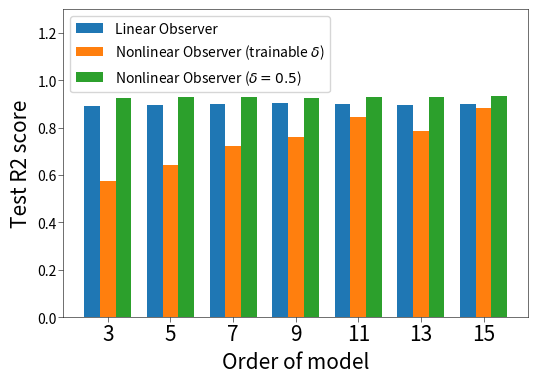

This chart was generated by the following Python code: (Note: this script raises an exception after producing the figure.)
from matplotlib import pyplot as plt
import numpy as np
import pandas as pd
import sys
import seaborn as sn

parameters = {'axes.labelsize': 15,
        'axes.titlesize': 5,
        'figure.titlesize': 5,
        'xtick.labelsize': 10,
        'ytick.labelsize': 10,
        'savefig.dpi': 300,
        'figure.dpi': 300,
        'lines.linewidth': 1.5,
        'axes.linewidth': 0.4,
        'xtick.major.width': 0.4,
        'ytick.major.width': 0.4,
        'xtick.major.pad': 1,
        'ytick.major.pad': 1}
plt.rcParams.update(parameters)

order = [3, 5, 7, 9, 11, 13, 15]
# outer07
r2_3_lso = [0.903,0.8986,0.8934,0.8927,0.8742]
r2_5_lso = [0.8906,0.9004,0.895,0.9068,0.8943]
r2_7_lso = [0.9023,0.9044,0.8913,0.9013,0.8915]
r2_9_lso = [0.9034,0.9064,0.9002,0.8976,0.904]
r2_11_lso = [0.8952,0.9117,0.8957,0.8997,0.9014]
r2_13_lso = [0.8992,0.9011,0.8768,0.8969,0.9048]
r2_15_lso = [0.8962,0.8995,0.8988,0.8981,0.8986]
r2_3_nlso = [0.9281,0.4398,0.9313,0.2764,0.2929]
r2_5_nlso = [0.93,0.925,-0.2106,0.9337,0.6378]
r2_7_nlso = [-0.0922,0.9273,0.9333,0.9256,0.929]
r2_9_nlso = [0.9295,0.9033,0.9327,0.7344,0.3033]
r2_11_nlso = [0.9298,0.9345,0.9313,0.8434,0.5769]
r2_13_nlso = [0.9306,0.5841,0.5414,0.9315,0.9316]
r2_15_nlso = [0.9346,0.789,0.9319,0.9326,0.8241]
r2_3_nlso50 = [0.9304,0.9322,0.9212,0.9301,0.9208]
r2_5_nlso50 = [0.9298,0.9294,0.9303,0.9297,0.932]
r2_7_nlso50 = [0.9291,0.9297,0.929,0.9304,0.9301]
r2_9_nlso50 = [0.9271,0.9192,0.9295,0.9315,0.9284]
r2_11_nlso50 = [0.932,0.9263,0.9298,0.9254,0.927]
r2_13_nlso50 = [0.9313,0.9319,0.929,0.9291,0.93]
r2_15_nlso50 = [0.9308,0.9307,0.9323,0.9337,0.9311]

# outer21
# r2_3_lso = [0.546,0.5683,0.5556,0.5589,0.5602]
# r2_5_lso = [0.5579,0.5543,0.5165,0.5605,0.551]
# r2_7_lso = [0.5593,0.5598,0.5568,0.6199,0.5666]
# r2_9_lso = [0.6355,0.625,0.6185,0.5667,0.5952]
# r2_11_lso = [0.6715,0.5845,0.6404,0.5678,0.68]
# r2_13_lso = [0.5951,0.6453,0.6282,0.6089,0.563]
# r2_15_lso = [0.5689,0.5812,0.6008,0.664,0.659]
# r2_3_nlso = [0.6919,0.3093,0.6554,0.693,0.2282]
# r2_5_nlso = [0.6872,0.6889,0.6846,0.4277,0.6843]
# r2_7_nlso = [0.6897,0.6868,0.7004,0.6837,0.6875]
# r2_9_nlso = [0.1069,0.281,-0.0809,0.2712,0.4525]
# r2_11_nlso = [0.7748,0.4279,0.2442,0.7269,0.4765]
# r2_13_nlso = [0.5631,0.365,0.4285,0.7788,0.7461]
# r2_15_nlso = [0.7726,0.7384,0.5086,0.4967,0.781]
# r2_3_nlso50 = [0.6379,0.6678,0.6712,0.6594,0.6444]
# r2_5_nlso50 = [0.6965,0.6707,0.6335,0.6816,0.6528]
# r2_7_nlso50 = [0.7018,0.6962,0.7102,0.6496,0.6962]
# r2_9_nlso50 = [0.6784,0.7371,0.713,0.7274,0.6941]
# r2_11_nlso50 = [0.7649,0.7404,0.7712,0.7557,0.7547]
# r2_13_nlso50 = [0.7546,0.7792,0.792,0.736,0.7949]
# r2_15_nlso50 = [0.7707,0.7785,0.7817,0.7856,0.7882]

r2_lso = [r2_3_lso, r2_5_lso, r2_7_lso, r2_9_lso, r2_11_lso, r2_13_lso, r2_15_lso]
r2_lso = np.array(r2_lso, dtype=float)
r2_nlso = [r2_3_nlso, r2_5_nlso, r2_7_nlso, r2_9_nlso, r2_11_nlso, r2_13_nlso, r2_15_nlso]
r2_nlso = np.array(r2_nlso, dtype=float)
r2_nlso50 = [r2_3_nlso50, r2_5_nlso50, r2_7_nlso50, r2_9_nlso50, r2_11_nlso50, r2_13_nlso50, r2_15_nlso50]
r2_nlso50 = np.array(r2_nlso50, dtype=float)

od = ['3', '5', '7', '9', '11', '13', '15']
plt.figure(figsize=(6,4))
width = 0.5
# x = np.arange(len(order))
x = np.array(order)
plt.bar(x-width, np.mean(r2_lso,axis=1).T, width, label='Linear Observer')
plt.bar(x, np.mean(r2_nlso,axis=1).T, width, label='Nonlinear Observer (trainable $\delta$)')
plt.bar(x+width, np.mean(r2_nlso50,axis=1).T, width, label='Nonlinear Observer ($\delta=0.5$)')
plt.ylabel('Test R2 score', fontsize=15)
plt.xticks(x, label=od, fontsize=15)
plt.legend(loc='upper left')
plt.xlabel('Order of model', fontsize=15)
plt.ylim(0, 1.3)
plt.savefig("../figs/outer07_bar_nlso", dpi=300, bbox_inches='tight')


# parallel/serial
order = [3, 5, 7, 9, 11, 13, 15]
# outer07 serial
# layer1 = [[],
#             [0.110 ,0.108 ,0.108 ,0.110 ,0.110 ,0.109 ,0.109 ],
#             [0.927 ,0.930 ,0.930 ,0.927 ,0.928 ,0.930 ,0.932 ]] 
# s_layer2 = [[],
#             [0.108 ,0.110 ,0.109 ,0.110 ,0.108 ,0.108 ,0.111],
#             [0.930 ,0.927 ,0.930 ,0.927 ,0.930 ,0.931 ,0.927 ]]
# s_layer5 = [[],
#             [0.112 ,0.117 ,0.115 ,0.115 ,0.112 ,0.112 ,0.105],
#             [0.924 ,0.918 ,0.920 ,0.921 ,0.924 ,0.925 ,0.935]]
# p_layer3 = [[0.196,0.204,	0.147,	0.125,	0.138,	0.099,	0.122],
#             [0.173,	0.153,	0.13,	0.128,	0.134,	0.109,	0.136],
#             [0.74,0.788,	0.849,	0.853,	0.844,	0.886,	0.813]]

# outer21 serial
layer1 = [[],
            [0.206 ,0.203 ,0.195 ,0.189 ,0.173 ,0.168 ,0.168],
            [0.656 ,0.667 ,0.691 ,0.710 ,0.757 ,0.771 ,0.781]]
s_layer5 = [[],
            [0.206 ,0.205 ,0.181 ,0.184 ,0.179 ,0.164 ,0.169],
            [0.654 ,0.659 ,0.734 ,0.723 ,0.753 ,0.780 ,0.784]]
p_layer5 = [[0.282,	0.189,	0.28,	0.257,	0.191,	0.18,	0.194],
            [0.239,	0.172,	0.254,	0.217,	0.171,	0.168,	0.17],
            [0.415,	0.69,	0.341,	0.512,	0.691,	0.707,	0.696]]


od = ['3', '5', '7', '9', '11', '13', '15']
plt.figure(figsize=(6,4))
width = 0.5
# x = np.arange(len(order))
x = np.array(order)
plt.bar(x-width, layer1[2], width, label='Layer=1')
# plt.bar(x-width, [i-0.01 for i in layer1[2]], width, label='Layer=1')
plt.bar(x, s_layer5[2], width, label='Layer=2, serial')
plt.bar(x+width, p_layer5[2], width, label='Layer=3, parallel')
plt.ylabel('Test R2 score', fontsize=15)
plt.xticks(x, label=od, fontsize=15)
plt.legend(loc='upper left')
plt.xlabel('Order of model', fontsize=15)
plt.ylim(0, 1.3)
plt.savefig("../figs/outer21_bar_sp", dpi=300, bbox_inches='tight')


order = [3, 5, 7, 9, 11, 13, 15, 17, 19]
layer = [1, 2, 3, 4, 5, 6, 7]

outer07 = [[0.927,0.93,0.93,0.927,0.928,0.93,0.932,0.925,0.927],
         [0.93,0.927,0.93,0.927,0.93,0.931,0.927,0.931,0.932],
         [0.928,0.927,0.931,0.929,0.923,0.928,0.932,0.933,0.933],
         [0.923,0.929,0.924,0.919,0.921,0.927,0.934,0.935,0.937],
         [0.924,0.918,0.92,0.921,0.924,0.925,0.935,0.939,0.938],
         [0.924,0.915,0.916,0.925,0.928,0.935,0.93,0.933,0.935], 
         [0.803,0.919,0.927,0.918,0.91,0.919,0.927,0.937,0.929]]
outer21 = [[0.656,0.667,0.691,0.71,0.757,0.771,0.781,0.774,0.793],
         [0.657,0.653,0.715,0.747,0.746,0.749,0.73,0.789,0.784],
         [0.641,0.674,0.718,0.727,0.777,0.775,0.782,0.797,0.823],
         [0.622,0.658,0.687,0.741,0.768,0.779,0.784,0.779,0.805],
         [0.654,0.659,0.734,0.723,0.753,0.78,0.784,0.782,0.799],
         [0.662,0.699,0.717,0.707,0.73,0.791,0.805,0.8,0.8], 
         [0.632,0.679,0.71,0.676,0.789,0.771,0.786,0.798,0.802]]

order_mean_07 = []
order_mean_21 = []
for i in range(9):
    subset07 = [x[i] for x in outer07]
    order_mean_07.append(np.mean(subset07))
    subset21 = [x[i] for x in outer21]
    order_mean_21.append(np.mean(subset21))
layer_mean_07 = [np.mean(j[-4:]) for j in outer07]
layer_mean_21 = [np.mean(j[-4:]) for j in outer21]

# print("order mean 07: ", order_mean_07)
# print("order mean 21: ", order_mean_21)
# print("layer mean 07: ", layer_mean_07)
# print("layer mean 21: ", layer_mean_21)

fig1 = plt.figure(figsize=(6,4))
ax = fig1.add_subplot(111)
ln1 = ax.plot(order,order_mean_07, label="Outer race, fd=0.007", color="red")
ax2 = ax.twinx()
ln2 = ax2.plot(order,order_mean_21, label="Outer race, fd=0.021", color="blue")
ax.set_xlabel("Order")
ax.set_ylabel("$R^2$ score")
lns = ln1+ln2
labs = [l.get_label() for l in lns]
ax.legend(lns, labs, loc=0)
ax.grid(axis="y")
ax2.set_ylabel("$R^2$ score")
fig1.savefig('../figs/order_var', dpi=300, bbox_inches='tight')

fig2 = plt.figure(figsize=(6,4))
ax = fig2.add_subplot(111)
ln1 = ax.plot(layer,layer_mean_07, label="Outer race, fd=0.007", color="red")
ax2 = ax.twinx()
ln2 = ax2.plot(layer,layer_mean_21, label="Outer race, fd=0.021", color="blue")
ax.set_xlabel("Layer")
ax.set_ylabel("$R^2$ score")
lns = ln1+ln2
labs = [l.get_label() for l in lns]
ax.legend(lns, labs, loc=0)
ax.grid(axis="y")
ax2.set_ylabel("$R^2$ score")
fig2.savefig('../figs/layer_var', dpi=300, bbox_inches='tight')



array1 = [[0.927,0.93,0.93,0.927,0.928,0.93,0.932,0.925,0.927],
         [0.93,0.927,0.93,0.927,0.93,0.931,0.927,0.931,0.932],
         [0.928,0.927,0.931,0.929,0.923,0.928,0.932,0.933,0.933],
         [0.923,0.929,0.924,0.919,0.921,0.927,0.934,0.935,0.937],
         [0.924,0.918,0.92,0.921,0.924,0.925,0.935,0.939,0.938],
         [0.924,0.915,0.916,0.925,0.928,0.935,0.93,0.933,0.935], 
         [0.803,0.919,0.927,0.918,0.91,0.919,0.927,0.937,0.929]]
array2 = [[0.656,0.667,0.691,0.71,0.757,0.771,0.781,0.774,0.793],
         [0.657,0.653,0.715,0.747,0.746,0.749,0.73,0.789,0.784],
         [0.641,0.674,0.718,0.727,0.777,0.775,0.782,0.797,0.823],
         [0.622,0.658,0.687,0.741,0.768,0.779,0.784,0.779,0.805],
         [0.654,0.659,0.734,0.723,0.753,0.78,0.784,0.782,0.799],
         [0.662,0.699,0.717,0.707,0.73,0.791,0.805,0.8,0.8], 
         [0.632,0.679,0.71,0.676,0.789,0.771,0.786,0.798,0.802]]

df_cm = pd.DataFrame(array2, index = [i for i in "1234567"],
                  columns = ["3", "5", "7", "9", "11", "13", "15", "17", "19"])
plt.figure(figsize = (10,7))
sn.heatmap(df_cm, annot=True)
plt.xlabel("Order")
plt.ylabel("Layers")
plt.savefig('../figs/outer21_heat_r2', dpi=300, bbox_inches='tight')

# parallel/serial
order = [3, 5, 7, 9, 11, 13, 15]
# outer07 serial
layer1 = [[],
            [0.110 ,0.108 ,0.108 ,0.110 ,0.110 ,0.109 ,0.109 ],
            [0.927 ,0.930 ,0.930 ,0.927 ,0.928 ,0.930 ,0.932 ]] 
s_layer2 = [[],
            [0.108 ,0.110 ,0.109 ,0.110 ,0.108 ,0.108 ,0.111],
            [0.930 ,0.927 ,0.930 ,0.927 ,0.930 ,0.931 ,0.927 ]]
s_layer3 = [[],
            [0.110 ,0.111 ,0.107 ,0.109 ,0.114 ,0.110 ,0.107],
            [0.928 ,0.927 ,0.931 ,0.929 ,0.923 ,0.928 ,0.932]]
s_layer4 = [[],
            [0.113 ,0.109 ,0.113 ,0.116 ,0.115 ,0.111 ,0.108 ],
            [0.923 ,0.929 ,0.924 ,0.919 ,0.921 ,0.927 ,0.934]]
s_layer5 = [[],
            [0.112 ,0.117 ,0.115 ,0.115 ,0.112 ,0.112 ,0.105],
            [0.924 ,0.918 ,0.920 ,0.921 ,0.924 ,0.925 ,0.935]]
p_layer2 = [[0.197,	0.166,	0.182,	0.158,	0.167,	0.196,	0.198],
            [0.161,	0.142,	0.157,	0.162,	0.164,	0.157,	0.164],
            [0.764,	0.786,	0.779,	0.771,	0.771,	0.792,	0.763]]
p_layer3 = [[0.196,0.204,	0.147,	0.125,	0.138,	0.099,	0.122],
            [0.173,	0.153,	0.13,	0.128,	0.134,	0.109,	0.136],
            [0.74,0.788,	0.849,	0.853,	0.844,	0.886,	0.813]]
p_layer4 = [[0.184,	0.186,	0.116,	0.126,	0.174,	0.19,	0.202],
            [0.17,0.167,	0.131,	0.129,	0.148,	0.158,	0.186],
            [0.73,	0.742,	0.831,	0.85,	0.793,	0.773,	0.704]]
p_layer5 = [[0.201,	0.189,	0.199,	0.203,	0.119,	0.194,	0.182],
            [0.17,0.143,	0.17,	0.169,	0.126,	0.162,	0.167],
            [0.739,	0.828,	0.746,	0.749,	0.861,	0.76,	0.766]]
# outer21 serial
# layer1 = [[],
#             [0.206 ,0.203 ,0.195 ,0.189 ,0.173 ,0.168 ,0.168],
#             [0.656 ,0.667 ,0.691 ,0.710 ,0.757 ,0.771 ,0.781]]
# s_layer2 = [[],
#             [0.206 ,0.207 ,0.188 ,0.176 ,0.177 ,0.176 ,0.183],
#             [0.657 ,0.653 ,0.715 ,0.747 ,0.746 ,0.749 ,0.730 ]]
# s_layer3 = [[],
#             [0.210 ,0.200 ,0.186 ,0.190 ,0.166 ,0.175 ,0.164],
#             [0.641 ,0.674 ,0.718 ,0.727 ,0.777 ,0.775 ,0.782]]
# s_layer4 = [[],
#             [0.215 ,0.204 ,0.196 ,0.178 ,0.169 ,0.165 ,0.163],
#             [0.622 ,0.658 ,0.687 ,0.741 ,0.768 ,0.779 ,0.784]]
# s_layer5 = [[],
#             [0.206 ,0.205 ,0.181 ,0.184 ,0.179 ,0.164 ,0.169],
#             [0.654 ,0.659 ,0.734 ,0.723 ,0.753 ,0.780 ,0.784]]
# p_layer2 = [[0.29,	0.296,	0.288,	0.287,	0.276,	0.289,	0.281],
#             [0.247,	0.251,	0.211,	0.241,	0.238,	0.242,	0.237],
#             [0.368,	0.36,	0.544,	0.402,	0.418,	0.399,	0.425]]
# p_layer3 = [[0.289,	0.271,	0.283,	0.282,	0.272,	0.282,	0.276],
#             [0.234,	0.228,	0.237,	0.238,	0.228,	0.233,	0.223],
#             [0.431,	0.464,	0.418,	0.415,	0.465,	0.439,	0.486]]
# p_layer4 = [[0.27 , 0.275,	0.193,	0.233,	0.274,	0.184,	0.209],
#             [0.22 , 0.225,	0.173,	0.203,	0.239,	0.17,	0.184],
#             [0.494,	0.485, 0.689,	0.567,	0.41,	0.698,	0.643]]
# p_layer5 = [[0.282,	0.189,	0.28,	0.257,	0.191,	0.18,	0.194],
#             [0.239,	0.172,	0.254,	0.217,	0.171,	0.168,	0.17],
#             [0.415,	0.69,	0.341,	0.512,	0.691,	0.707,	0.696]]


plt.figure(figsize=(6,4))
plt.plot(order,layer1[1], marker='+')
plt.plot(order,s_layer2[1], marker='o')
plt.plot(order,s_layer3[1], marker='o')
plt.plot(order,s_layer4[1], marker='o')
plt.plot(order,s_layer5[1], marker='o')
plt.plot(order,p_layer2[1], marker='x')
plt.plot(order,p_layer3[1], marker='x')
plt.plot(order,p_layer4[1], marker='x')
plt.plot(order,p_layer5[1], marker='x')
plt.grid(True)
# plt.ylim(0, 0.5)
plt.xlabel("Order")
plt.ylabel("Validation RMSE")
plt.legend(['Layer=1','Layer=2, serial','Layer=3, serial','Layer=4, serial','Layer=5, serial',
            'Layer=2, parallel','Layer=3, parallel','Layer=4, parallel','Layer=5, parallel'], 
             bbox_to_anchor=(1,0), loc=3, borderaxespad=0)
plt.savefig('../figs/outer07_sp_compare_l', dpi=300, bbox_inches='tight')

plt.figure(figsize=(6,4))
plt.plot(order,layer1[2], marker='+')
plt.plot(order,s_layer2[2], marker='o')
plt.plot(order,s_layer3[2], marker='o')
plt.plot(order,s_layer4[2], marker='o')
plt.plot(order,s_layer5[2], marker='o')
plt.plot(order,p_layer2[2], marker='x')
plt.plot(order,p_layer3[2], marker='x')
plt.plot(order,p_layer4[2], marker='x')
plt.plot(order,p_layer5[2], marker='x')
plt.grid(True)
# plt.ylim(0, 0.5)
plt.xlabel("Order")
plt.ylabel("Validation R2 score")
plt.legend(['Layer=1','Layer=2, serial','Layer=3, serial','Layer=4, serial','Layer=5, serial',
            'Layer=2, parallel','Layer=3, parallel','Layer=4, parallel','Layer=5, parallel'], 
             bbox_to_anchor=(1,0), loc=3, borderaxespad=0)
plt.savefig('../figs/outer07_sp_compare', dpi=300, bbox_inches='tight')

label = [3, 5, 7, 9, 11, 13, 15]

# outer07 woobs
# r2_3 = [0.9304,0.9322,0.9212,0.9301,0.9208]
# r2_5 = [0.9298,0.9294,0.9303,0.9297,0.932]
# r2_7 = [0.9291,0.9297,0.929,0.9304,0.9301]
# r2_9 = [0.9271,0.9192,0.9295,0.9315,0.9284]
# r2_11 = [0.932,0.9263,0.9298,0.9254,0.927]
# r2_13 = [0.9313,0.9319,0.929,0.9291,0.93]
r2_15 = [0.9308,0.9307,0.9323,0.9337,0.9311]
# outer21 woobs
r2_3 = [0.6379,0.6678,0.6712,0.6594,0.6444]
r2_5 = [0.6965,0.6707,0.6335,0.6816,0.6528]
r2_7 = [0.7018,0.6962,0.7102,0.6496,0.6962]
r2_9 = [0.6784,0.7371,0.713,0.7274,0.6941]
r2_11 = [0.7649,0.7404,0.7712,0.7557,0.7547]
r2_13 = [0.7546,0.7792,0.792,0.736,0.7949]
r2_15 = [0.7707,0.7785,0.7817,0.7856,0.7882]

plt.figure(figsize=(6,4))
plt.boxplot([r2_3, r2_5, r2_7, r2_9, r2_11, r2_13, r2_15], labels=label, showmeans=True)
plt.ylabel("R2 score")
plt.xlabel("Order of model")
plt.savefig("../figs/outer21_box_nlso", dpi=300, bbox_inches='tight')

order = [3, 5, 7, 9, 11, 13, 15]
# outer07 woobs
# r2_3 = [0.0186,0.032,0.0166,0.023,0.018]
# r2_5 = [0.025,0.025,0.028,0.025,0.026]
# r2_7 = [0.032,0.028,0.031,0.028,0.029]
# r2_9 = [0.034,0.241,0.033,0.028,0.031]
# r2_11 = [0.0797,0.2474,0.2297,0.2371,0.2464]
# r2_13 = [0.2414,0.2375,0.0366,0.2365,0.0415]
# r2_15 = [0.2334,0.2488,0.254,0.2364,0.2147]
# r2_3_lso = [0.903,0.8986,0.8934,0.8927,0.8742]
# r2_5_lso = [0.8906,0.9004,0.895,0.9068,0.8943]
# r2_7_lso = [0.9023,0.9044,0.8913,0.9013,0.8915]
# r2_9_lso = [0.9034,0.9064,0.9002,0.8976,0.904]
# r2_11_lso = [0.8952,0.9117,0.8957,0.8997,0.9014]
# r2_13_lso = [0.8992,0.9011,0.8768,0.8969,0.9048]
# r2_15_lso = [0.8962,0.8995,0.8988,0.8981,0.8986]

# outer21 woobs
r2_3 = [-0.0082,-0.0271,-0.0084,-0.0247,-0.013]
r2_5 = [0.0014,-0.0042,-0.0081,-0.0112,0.0052]
r2_7 = [0.0287,0.0062,0.0106,-0.0092,0.1047]
r2_9 = [0.0959,0.014,0.0042,0.0132,-0.003]
r2_11 = [0.1112,0.0245,0.014,0.1431,0.0581]
r2_13 = [0.1016,0.1606,0.1412,0.1705,0.0349]
r2_15 = [0.1062,0.1421,0.153,0.0921,0.1228]
r2_3_lso = [0.546,0.5683,0.5556,0.5589,0.5602]
r2_5_lso = [0.5579,0.5543,0.5165,0.5605,0.551]
r2_7_lso = [0.5593,0.5598,0.5568,0.6199,0.5666]
r2_9_lso = [0.6355,0.625,0.6185,0.5667,0.5952]
r2_11_lso = [0.6715,0.5845,0.6404,0.5678,0.68]
r2_13_lso = [0.5951,0.6453,0.6282,0.6089,0.563]
r2_15_lso = [0.5689,0.5812,0.6008,0.664,0.659]

r2_woobs = [r2_3, r2_5, r2_7, r2_9, r2_11, r2_13, r2_15]
r2_woobs = np.array(r2_woobs, dtype=float)
r2_lso = [r2_3_lso, r2_5_lso, r2_7_lso, r2_9_lso, r2_11_lso, r2_13_lso, r2_15_lso]
r2_lso = np.array(r2_lso, dtype=float)

# plt.figure(figsize=(6,4))
# plt.boxplot([r2_3_lso, r2_5_lso, r2_7_lso, r2_9_lso, r2_11_lso, r2_13_lso, r2_15_lso], labels=order, showmeans=True)
# plt.ylabel("R2 score")
# plt.xlabel("Order of model")
# plt.savefig("../figs/outer21_box_lso", dpi=300, bbox_inches='tight')

# plt.figure(figsize=(6,4))
# plt.plot(order, np.mean(r2_woobs,axis=1).T)
# plt.plot(order, np.mean(r2_lso,axis=1).T)
# plt.xlabel("Order of model")
# plt.ylabel("Test R2 score")
# plt.legend(["Without Observer", "Linear Observer"], loc="lower right")
# plt.grid(axis='y')
# plt.savefig("../figs/outer21_line_lso", dpi=300, bbox_inches='tight')
od = ['3', '5', '7', '9', '11', '13', '15']
plt.figure(figsize=(6,4))
width = 0.7
# x = np.arange(len(order))
x = np.array(order)
plt.bar(x-width/2, np.mean(r2_woobs,axis=1).T, width, label='Without Observer')
plt.bar(x+width/2, np.mean(r2_lso,axis=1).T, width, label='Linear Observer')
plt.ylabel('Test R2 score', fontsize=15)
plt.xticks(x, label=od, fontsize=15)
plt.legend(loc='upper left')
plt.xlabel('Order of model', fontsize=15)
plt.ylim(-0.03, 0.8)
plt.savefig("../figs/outer21_bar_lso", dpi=300, bbox_inches='tight')




order = [3, 5, 7, 9, 11, 13, 15]
# outer07 woobs
# r2_3 = [0.0186,0.032,0.0166,0.023,0.018]
# r2_5 = [0.025,0.025,0.028,0.025,0.026]
# r2_7 = [0.032,0.028,0.031,0.028,0.029]
# r2_9 = [0.034,0.241,0.033,0.028,0.031]
# r2_11 = [0.0797,0.2474,0.2297,0.2371,0.2464]
# r2_13 = [0.2414,0.2375,0.0366,0.2365,0.0415]
# r2_15 = [0.2334,0.2488,0.254,0.2364,0.2147]
# r2_3_lso = [0.903,0.8986,0.8934,0.8927,0.8742]
# r2_5_lso = [0.8906,0.9004,0.895,0.9068,0.8943]
# r2_7_lso = [0.9023,0.9044,0.8913,0.9013,0.8915]
# r2_9_lso = [0.9034,0.9064,0.9002,0.8976,0.904]
# r2_11_lso = [0.8952,0.9117,0.8957,0.8997,0.9014]
# r2_13_lso = [0.8992,0.9011,0.8768,0.8969,0.9048]
# r2_15_lso = [0.8962,0.8995,0.8988,0.8981,0.8986]
# r2_3_nlso = [0.9281,0.4398,0.9313,0.2764,0.2929]
# r2_5_nlso = [0.93,0.925,-0.2106,0.9337,0.6378]
# r2_7_nlso = [-0.0922,0.9273,0.9333,0.9256,0.929]
# r2_9_nlso = [0.9295,0.9033,0.9327,0.7344,0.3033]
# r2_11_nlso = [0.9298,0.9345,0.9313,0.8434,0.5769]
# r2_13_nlso = [0.9306,0.5841,0.5414,0.9315,0.9316]
# r2_15_nlso = [0.9346,0.789,0.9319,0.9326,0.8241]
# r2_3_nlso25 = [0.9296,0.9243,0.9322,0.8795,0.9341]
# r2_5_nlso25 = [0.9326,0.9341,0.7055,0.8057,0.932]
# r2_7_nlso25 = [0.9332,0.9355,0.934,0.9337,0.8822]
# r2_9_nlso25 = [0.935,0.8927,0.9372,0.925,0.9309]
# r2_11_nlso25 = [0.9239,0.9341,0.9342,0.9258,0.9277]
# r2_13_nlso25 = [0.9354,0.9329,0.9269,0.9334,0.9254]
# r2_15_nlso25 = [0.9247,0.9353,0.9355,0.9354,0.9237]
# r2_3_nlso50 = [0.9304,0.9322,0.9212,0.9301,0.9208]
# r2_5_nlso50 = [0.9298,0.9294,0.9303,0.9297,0.932]
# r2_7_nlso50 = [0.9291,0.9297,0.929,0.9304,0.9301]
# r2_9_nlso50 = [0.9271,0.9192,0.9295,0.9315,0.9284]
# r2_11_nlso50 = [0.932,0.9263,0.9298,0.9254,0.927]
# r2_13_nlso50 = [0.9313,0.9319,0.929,0.9291,0.93]
# r2_15_nlso50 = [0.9308,0.9307,0.9323,0.9337,0.9311]
# r2_3_nlso75 = [0.9187,0.9188,0.9151,0.9165,0.9151]
# r2_5_nlso75= [0.9217,0.9204,0.9193,0.921,0.9135]
# r2_7_nlso75 = [0.915,0.9165,0.9194,0.9164,0.9033]
# r2_9_nlso75 = [0.9154,0.9133,0.9139,0.9161,0.9187]
# r2_11_nlso75 = [0.9185,0.9178,0.9121,0.9118,0.9174]
# r2_13_nlso75 = [0.9148,0.9094,0.9232,0.9194,0.9251]
# r2_15_nlso75 = [0.9178,0.9136,0.9129,0.9177,0.9275]
# r2_3_nlso1 = [0.9015,0.9033,0.9012,0.9063,0.9044]
# r2_5_nlso1 = [0.9017,0.8994,0.8989,0.9061,0.8988]
# r2_7_nlso1 = [0.8998,0.8941,0.9014,0.9031,0.8856]
# r2_9_nlso1 = [0.9022,0.8967,0.902,0.8945,0.9019]
# r2_11_nlso1 = [0.9056,0.8976,0.8919,0.8898,0.9104]
# r2_13_nlso1 = [0.9025,0.9138,0.9021,0.907,0.9022]
# r2_15_nlso1 = [0.8988,0.8964,0.8952,0.8994,0.8932]

# outer21 woobs
r2_3 = [-0.0082,-0.0271,-0.0084,-0.0247,-0.013]
r2_5 = [0.0014,-0.0042,-0.0081,-0.0112,0.0052]
r2_7 = [0.0287,0.0062,0.0106,-0.0092,0.1047]
r2_9 = [0.0959,0.014,0.0042,0.0132,-0.003]
r2_11 = [0.1112,0.0245,0.014,0.1431,0.0581]
r2_13 = [0.1016,0.1606,0.1412,0.1705,0.0349]
r2_15 = [0.1062,0.1421,0.153,0.0921,0.1228]
r2_3_lso = [0.546,0.5683,0.5556,0.5589,0.5602]
r2_5_lso = [0.5579,0.5543,0.5165,0.5605,0.551]
r2_7_lso = [0.5593,0.5598,0.5568,0.6199,0.5666]
r2_9_lso = [0.6355,0.625,0.6185,0.5667,0.5952]
r2_11_lso = [0.6715,0.5845,0.6404,0.5678,0.68]
r2_13_lso = [0.5951,0.6453,0.6282,0.6089,0.563]
r2_15_lso = [0.5689,0.5812,0.6008,0.664,0.659]
r2_3_nlso = [0.6919,0.3093,0.6554,0.693,0.2282]
r2_5_nlso = [0.6872,0.6889,0.6846,0.4277,0.6843]
r2_7_nlso = [0.6897,0.6868,0.7004,0.6837,0.6875]
r2_9_nlso = [0.1069,0.281,-0.0809,0.2712,0.4525]
r2_11_nlso = [0.7748,0.4279,0.2442,0.7269,0.4765]
r2_13_nlso = [0.5631,0.365,0.4285,0.7788,0.7461]
r2_15_nlso = [0.7726,0.7384,0.5086,0.4967,0.781]
r2_3_nlso25 = [0.6421,0.6345,0.6298,0.6444,0.6161]
r2_5_nlso25 = [0.5731,0.6349,0.6395,0.6308,0.6373]
r2_7_nlso25 = [0.7253,0.6675,0.6654,0.6377,0.7041]
r2_9_nlso25 = [0.6546,0.747,0.7488,0.6658,0.6445]
r2_11_nlso25 = [0.7581,0.6567,0.6972,0.704,0.7715]
r2_13_nlso25 = [0.766,0.7713,0.7658,0.769,0.6743]
r2_15_nlso25 = [0.7836,0.7797,0.7701,0.7869,0.77]
r2_3_nlso50 = [0.6379,0.6678,0.6712,0.6594,0.6444]
r2_5_nlso50 = [0.6965,0.6707,0.6335,0.6816,0.6528]
r2_7_nlso50 = [0.7018,0.6962,0.7102,0.6496,0.6962]
r2_9_nlso50 = [0.6784,0.7371,0.713,0.7274,0.6941]
r2_11_nlso50 = [0.7649,0.7404,0.7712,0.7557,0.7547]
r2_13_nlso50 = [0.7546,0.7792,0.792,0.736,0.7949]
r2_15_nlso50 = [0.7707,0.7785,0.7817,0.7856,0.7882]
r2_3_nlso75 = [0.6189,0.6131,0.6182,0.6159,0.6172]
r2_5_nlso75= [0.6152,0.6161,0.6241,0.6135,0.6175]
r2_7_nlso75 = [0.6563,0.6546,0.6152,0.65,0.6258]
r2_9_nlso75 = [0.6459,0.6801,0.6376,0.6368,0.6801]
r2_11_nlso75 = [0.6552,0.7171,0.7286,0.6815,0.7093]
r2_13_nlso75 = [0.6292,0.7233,0.7144,0.7186,0.7601]
r2_15_nlso75 = [0.7137,0.7428,0.7272,0.718,0.7041]
r2_3_nlso1 = [0.5588,0.5558,0.5633,0.5589,0.5536]
r2_5_nlso1 = [0.5612,0.5552,0.5895,0.5583,0.5602]
r2_7_nlso1 = [0.5821,0.5569,0.5525,0.575,0.6281]
r2_9_nlso1 = [0.5855,0.5695,0.6024,0.5833,0.6906]
r2_11_nlso1 = [0.6687,0.6461,0.5892,0.5782,0.657]
r2_13_nlso1 = [0.645,0.6105,0.6745,0.6372,0.7]
r2_15_nlso1 = [0.6918,0.6473,0.6621,0.6804,0.6467]

r2_woobs = [r2_3, r2_5, r2_7, r2_9, r2_11, r2_13, r2_15]
r2_woobs = np.array(r2_woobs, dtype=float)
r2_lso = [r2_3_lso, r2_5_lso, r2_7_lso, r2_9_lso, r2_11_lso, r2_13_lso, r2_15_lso]
r2_lso = np.array(r2_lso, dtype=float)
r2_nlso = [r2_3_nlso, r2_5_nlso, r2_7_nlso, r2_9_nlso, r2_11_nlso, r2_13_nlso, r2_15_nlso]
r2_nlso = np.array(r2_nlso, dtype=float)
r2_nlso25 = [r2_3_nlso25, r2_5_nlso25, r2_7_nlso25, r2_9_nlso25, r2_11_nlso25, r2_13_nlso25, r2_15_nlso25]
r2_nlso25 = np.array(r2_nlso25, dtype=float)
r2_nlso50 = [r2_3_nlso50, r2_5_nlso50, r2_7_nlso50, r2_9_nlso50, r2_11_nlso50, r2_13_nlso50, r2_15_nlso50]
r2_nlso50 = np.array(r2_nlso50, dtype=float)
r2_nlso75 = [r2_3_nlso75, r2_5_nlso75, r2_7_nlso75, r2_9_nlso75, r2_11_nlso75, r2_13_nlso75, r2_15_nlso75]
r2_nlso75 = np.array(r2_nlso75, dtype=float)
r2_nlso1 = [r2_3_nlso1, r2_5_nlso1, r2_7_nlso1, r2_9_nlso1, r2_11_nlso1, r2_13_nlso1, r2_15_nlso1]
r2_nlso1 = np.array(r2_nlso1, dtype=float)

plt.figure(figsize=(6,4))
plt.plot(order, np.mean(r2_lso,axis=1).T)
plt.plot(order, np.mean(r2_nlso,axis=1).T)
plt.plot(order, np.mean(r2_nlso25,axis=1).T)
plt.plot(order, np.mean(r2_nlso50,axis=1).T)
plt.plot(order, np.mean(r2_nlso75,axis=1).T)
plt.plot(order, np.mean(r2_nlso1,axis=1).T)
plt.xlabel("Order")
plt.ylabel("Test R2 score")
plt.legend(["Linear Observer",
            "Nonlinear Obserber(trainable $\delta$)",
            "Nonlinear Obserber($\delta$=0.25)", 
            "Nonlinear Obserber($\delta$=0.5)",
            "Nonlinear Obserber($\delta$=0.75)", 
            "Nonlinear Obserber($\delta$=1)"], loc="lower right")
plt.grid(axis='y')
plt.savefig("../figs/outer21_line_nlso", dpi=300, bbox_inches='tight')
plt.show()



order = [3, 5, 7, 9, 11, 13, 15]
layer = [1, 2, 3, 4, 5]
# multi_layer = [[0.65614,0.66702,0.6908,0.71,0.75738,0.77134,0.78094], 
#               [0.6567,0.652666667,0.714666667,0.7468,0.7458,0.748833333,0.7297], 
#               [0.640733333,0.674366667,0.718166667,0.7267,0.7766,0.7749,0.782233333], 
#               [0.622433333,0.658333333,0.687266667,0.7409,0.768466667,0.7785,0.784166667],
#               [0.654466667,0.659166667,0.734,0.722533333,0.753233333,0.779933333,0.783933333]]
multi_layer = [[0.92694,0.93024,0.92966,0.92714,0.9281,0.93026,0.93172], 
              [0.930233333,0.927333333,0.9295,0.927433333,0.9303,0.930866667,0.926966667], 
              [0.927766667,0.9266,0.931,0.9288,0.9228,0.927633333,0.9315], 
              [0.923133333,0.929366667,0.916366667,0.9193,0.921366667,0.9274,0.930466667],
              [0.9243,0.915333333,0.9198,0.920566667,0.9242,0.925166667,0.935033333]]
plt.figure(figsize=(6,4))
plt.plot(order, multi_layer[0])
plt.plot(order, multi_layer[1])
plt.plot(order, multi_layer[2])
plt.plot(order, multi_layer[3])
plt.plot(order, multi_layer[4])

plt.legend(['Layer 1', 'Layer 2', 'Layer 3', 'Layer 4', 'Layer 5'])

plt.figure(figsize=(6,4))
plt.plot(layer, [np.mean(multi_layer[0][3:]),np.mean(multi_layer[1][3:]),np.mean(multi_layer[2][3:]),np.mean(multi_layer[3][3:]),np.mean(multi_layer[4][3:])])


plt.show()


label = [3, 5, 7, 9, 11, 13, 15]

# outer07 tanh
# r2_3_tanh = [0.0177,0.0171,0.0154,0.0167,0.0175]
# r2_5_tanh = [0.0218,0.2087,0.0197,0.0146,0.0269]
# r2_7_tanh = [0.0334,0.0285,0.0251,0.0256,0.0223]
# r2_9_tanh = [0.0634,0.0397,0.0368,0.0281,0.0242]
# r2_11_tanh = [0.2349,0.0545,0.2383,0.2249,0.2463]
# r2_13_tanh = [0.0378,0.2112,0.246,0.0303,0.0461]
# r2_15_tanh = [0.2487,0.2488,0.0325,0.2458,0.05]
# # outer07 relu
# r2_3_relu = [0.0174,0.03,0.0213,0.0158,0.0215]
# r2_5_relu = [0.0214,0.0181,0.0313,0.0253,0.0571]
# r2_7_relu = [0.0297,-0.1518,0.0326,0.0323,0.0254]
# r2_9_relu = [0.0293,0.2468,0.0313,0.2328,0.2204]
# r2_11_relu = [0.0356,0.248,0.2433,0.0819,-0.1417]
# r2_13_relu = [-0.1339,0.2398,0.0488,0.0349,0.2415]
# r2_15_relu = [-0.1482,0.2468,0.0346,0.2365,0.2414]
# # outer07 softplus
# r2_3_softplus = [0.0041,0.0089,0.0143,0.0112,0.0099]
# r2_5_softplus = [0.019,0.0169,0.0198,0.02,0.0126]
# r2_7_softplus = [0.2154,0.0506,0.0246,0.2186,0.0245]
# r2_9_softplus = [0.0314,0.0554,0.0288,0.0293,0.2096]
# r2_11_softplus = [0.2118,0.0315,0.0313,0.0316,0.2248]
# r2_13_softplus = [0.2253,0.0429,0.0418,0.2318,0.229]
# r2_15_softplus = [0.0359,0.2345,0.0328,0.2272,0.0375]

# # outer21 tanh
r2_3_tanh = [-0.0239,-0.022,-0.0149,-0.0227,-0.0163]
r2_5_tanh = [-0.0152,-0.027,-0.0177,0.0005,-0.0341]
r2_7_tanh = [0.0114,-0.0295,0.0481,-0.0011,-0.0104]
r2_9_tanh = [0.0247,0.0085,0.009,0.0862,-0.0057]
r2_11_tanh = [-0.0031,-0.0025,0.0134,0.0184,0.0029]
r2_13_tanh = [0.0897,-0.0101,0.0026,0.0065,0.0797]
r2_15_tanh = [0.0052,0.1132,0.0008,0.1336,0.0207]
# outer21 relu
r2_3_relu = [-0.0227,-0.0242,-0.0196,-0.0219,-0.0336]
r2_5_relu = [-0.0178,-0.0086,-0.0128,-0.0101,-0.0063]
r2_7_relu = [-0.0125,-0.0252,-0.0086,-0.0151,-0.0064]
r2_9_relu = [0.0071,0.0055,-0.0091,-0.0061,0.0076]
r2_11_relu = [0.0228,-0.0022,0.1448,0.0144,0.0101]
r2_13_relu = [0.0111,0.0567,0.0598,0.0016,0.1617]
r2_15_relu = [0.0107,-0.2003,0.0217,0.0169,-0.4106]
# outer21 softplus
r2_3_softplus = [-0.0517,-0.047,-0.0432,-0.0443,-0.0439]
r2_5_softplus = [-0.0287,-0.0007,0.0056,-0.0229,-0.0087]
r2_7_softplus = [-0.0171,-0.0213,-0.0171,-0.019,-0.0052]
r2_9_softplus = [0.0043,-0.0057,-0.0026,0.0984,-0.0095]
r2_11_softplus = [-0.0085,0.106,-0.0014,-0.0087,0.1411]
r2_13_softplus = [0.1044,0.0035,0.0654,-0.0048,0.031]
r2_15_softplus = [0.1005,0.1166,0.0125,0.1275,0.1063]


# outer07 woobs
# r2_3 = [0.0186,0.032,0.0166,0.023,0.018]
# r2_5 = [0.025,0.025,0.028,0.025,0.026]
# r2_7 = [0.032,0.028,0.031,0.028,0.029]
# r2_9 = [0.034,0.241,0.033,0.028,0.031]
# r2_11 = [0.0797,0.2474,0.2297,0.2371,0.2464]
# r2_13 = [0.2414,0.2375,0.0366,0.2365,0.0415]
# r2_15 = [0.2334,0.2488,0.254,0.2364,0.2147]
# outer21 woobs
r2_3 = [-0.0082,-0.0271,-0.0084,-0.0247,-0.013]
r2_5 = [0.0014,-0.0042,-0.0081,-0.0112,0.0052]
r2_7 = [0.0287,0.0062,0.0106,-0.0092,0.1047]
r2_9 = [0.0959,0.014,0.0042,0.0132,-0.003]
r2_11 = [0.1112,0.0245,0.014,0.1431,0.0581]
r2_13 = [0.1016,0.1606,0.1412,0.1705,0.0349]
r2_15 = [0.1062,0.1421,0.153,0.0921,0.1228]

outer_woobs_mean = [np.mean(r2_3), np.mean(r2_5), np.mean(r2_7), np.mean(r2_9), np.mean(r2_11), np.mean(r2_13), np.mean(r2_15)]
outer_tanh_mean = [np.mean(r2_3_tanh), np.mean(r2_5_tanh), np.mean(r2_7_tanh), np.mean(r2_9_tanh), np.mean(r2_11_tanh), np.mean(r2_13_tanh), np.mean(r2_15_tanh)]
outer_relu_mean = [np.mean(r2_3_relu), np.mean(r2_5_relu), np.mean(r2_7_relu), np.mean(r2_9_relu), np.mean(r2_11_relu), np.mean(r2_13_relu), np.mean(r2_15_relu)]
outer_softplus_mean = [np.mean(r2_3_softplus), np.mean(r2_5_softplus), np.mean(r2_7_softplus), np.mean(r2_9_softplus), np.mean(r2_11_softplus), np.mean(r2_13_softplus), np.mean(r2_15_softplus)]

plt.figure(figsize=(6,4))
plt.plot(outer_woobs_mean)
plt.plot(outer_tanh_mean)
plt.plot(outer_relu_mean)
plt.plot(outer_softplus_mean)
plt.grid(axis='y')
plt.legend(['Baseline', 'Tanh activation', 'ReLU activation', 'SoftPlus activation'])
plt.ylabel('Average R2 score')
plt.xlabel('Order of model')
plt.savefig("../figs/outer21_compare_active", dpi=300, bbox_inches='tight')


label = [3, 5, 7, 9, 11, 13, 15]

# outer07 woobs
r2_3 = [0.0186,0.032,0.0166,0.023,0.018]
r2_5 = [0.025,0.025,0.028,0.025,0.026]
r2_7 = [0.032,0.028,0.031,0.028,0.029]
r2_9 = [0.034,0.241,0.033,0.028,0.031]
r2_11 = [0.0797,0.2474,0.2297,0.2371,0.2464]
r2_13 = [0.2414,0.2375,0.0366,0.2365,0.0415]
r2_15 = [0.2334,0.2488,0.254,0.2364,0.2147]
# outer21 woobs
# r2_3 = [-0.0082,-0.0271,-0.0084,-0.0247,-0.013]
# r2_5 = [0.0014,-0.0042,-0.0081,-0.0112,0.0052]
# r2_7 = [0.0287,0.0062,0.0106,-0.0092,0.1047]
# r2_9 = [0.0959,0.014,0.0042,0.0132,-0.003]
# r2_11 = [0.1112,0.0245,0.014,0.1431,0.0581]
# r2_13 = [0.1016,0.1606,0.1412,0.1705,0.0349]
# r2_15 = [0.1062,0.1421,0.153,0.0921,0.1228]

plt.figure(figsize=(6,4))
plt.boxplot([r2_3, r2_5, r2_7, r2_9, r2_11, r2_13, r2_15], labels=label, showmeans=True)
plt.ylabel("R2 score")
plt.xlabel("Order of model")
plt.savefig("../figs/outer07_box_woobs", dpi=300, bbox_inches='tight')

